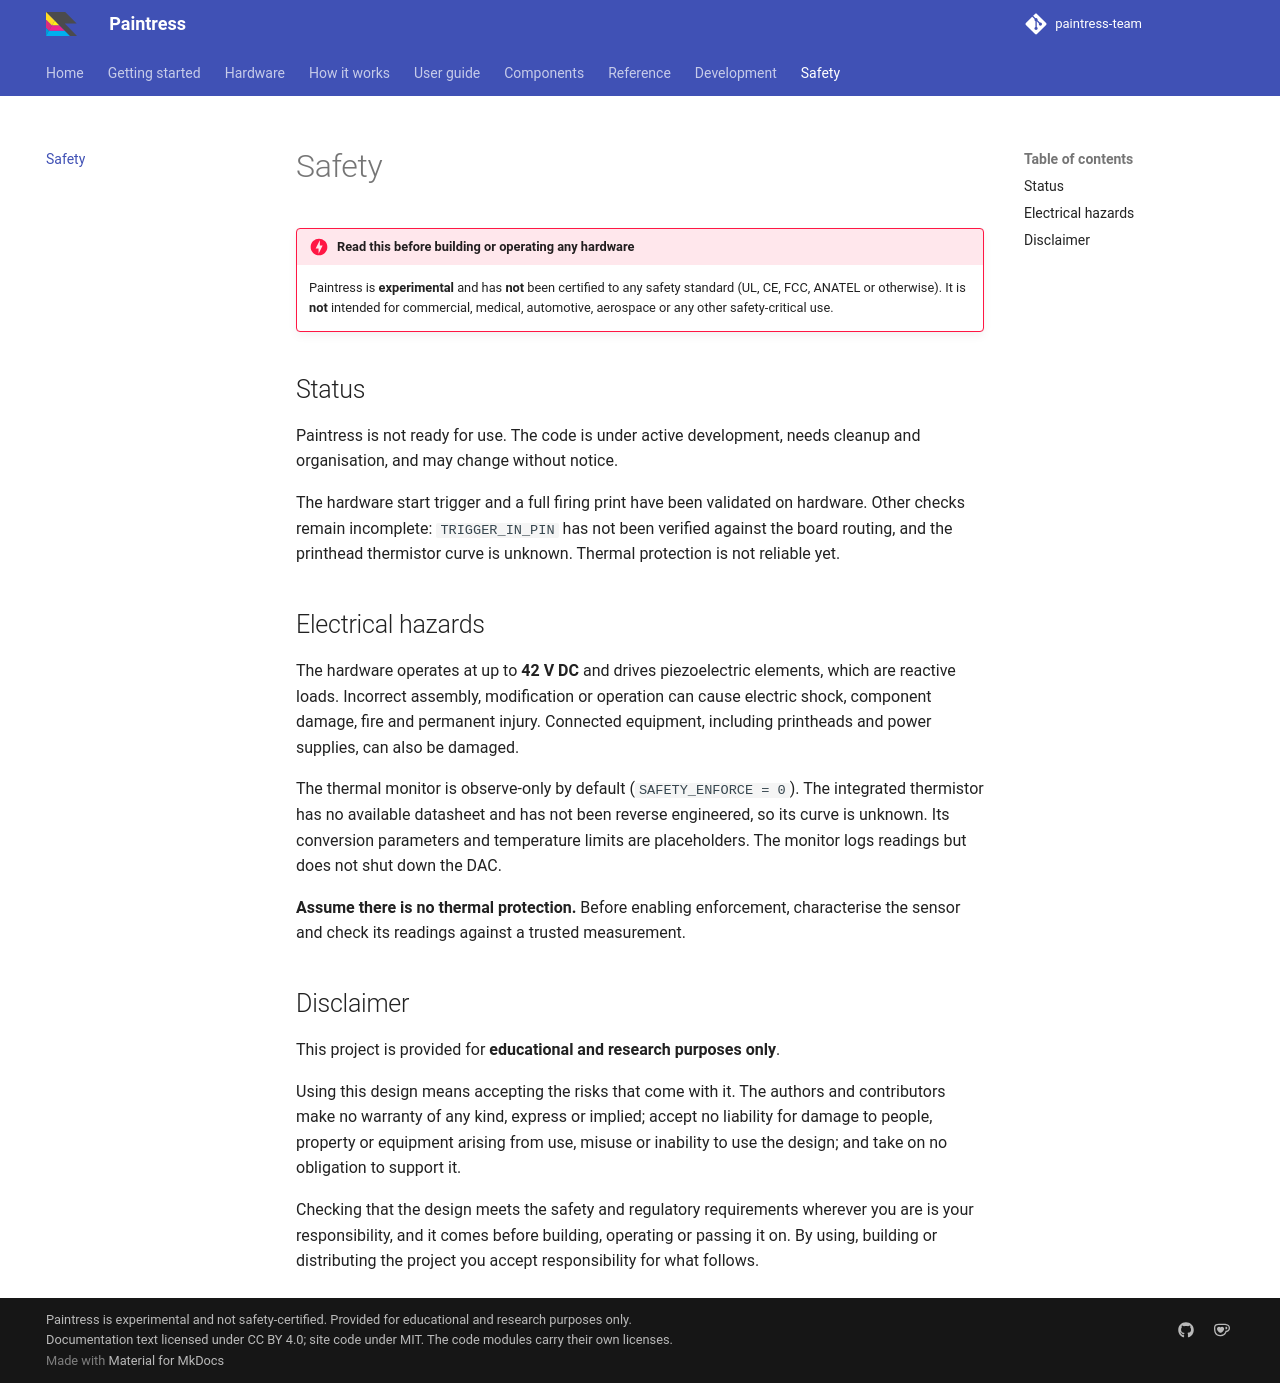

repository: paintress-team/paintress.dev · page: safety/index.html · generator: mkdocs

# Safety

!!! danger "Read this before building or operating any hardware"
    Paintress is **experimental** and has **not** been certified to any
    safety standard (UL, CE, FCC, ANATEL or otherwise). It is **not**
    intended for commercial, medical, automotive, aerospace or any other
    safety-critical use.

## Status

Paintress is not ready for use. The code is under active development, needs
cleanup and organisation, and may change without notice.

The hardware start trigger and a full firing print have been validated on
hardware. Other checks remain incomplete: `TRIGGER_IN_PIN` has not been
verified against the board routing, and the printhead thermistor curve is
unknown. Thermal protection is not reliable yet.

## Electrical hazards

The hardware operates at up to **42 V DC** and drives piezoelectric elements,
which are reactive loads. Incorrect assembly, modification or operation can
cause electric shock, component damage, fire and permanent injury. Connected
equipment, including printheads and power supplies, can also be damaged.

The thermal monitor is observe-only by default (`SAFETY_ENFORCE = 0`). The
integrated thermistor has no available datasheet and has not been reverse
engineered, so its curve is unknown. Its conversion parameters and temperature
limits are
placeholders. The monitor logs readings but does not shut down the DAC.

**Assume there is no thermal protection.** Before enabling enforcement,
characterise the sensor and check its readings against a trusted measurement.

## Disclaimer

This project is provided for **educational and research purposes only**.

Using this design means accepting the risks that come with it. The authors
and contributors make no warranty of any kind, express or implied; accept no
liability for damage to people, property or equipment arising from use,
misuse or inability to use the design; and take on no obligation to support
it.

Checking that the design meets the safety and regulatory requirements
wherever you are is your responsibility, and it comes before building,
operating or passing it on. By using, building or distributing the project
you accept responsibility for what follows.
